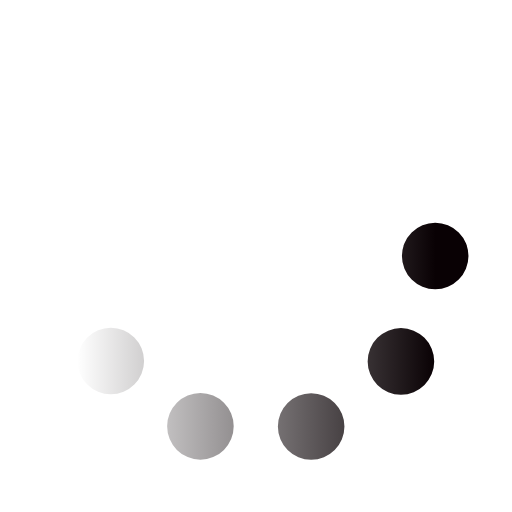
t = 0.00 s
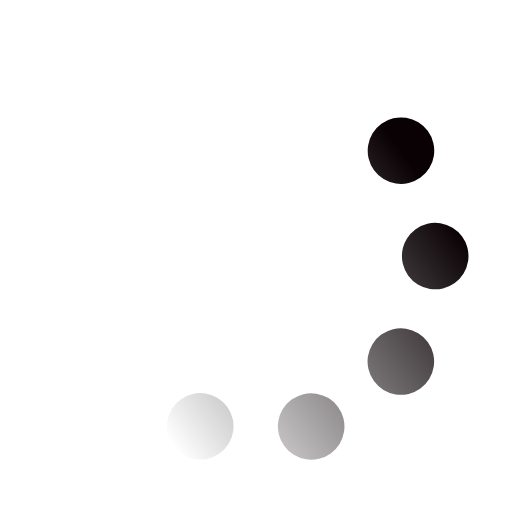
t = 0.73 s
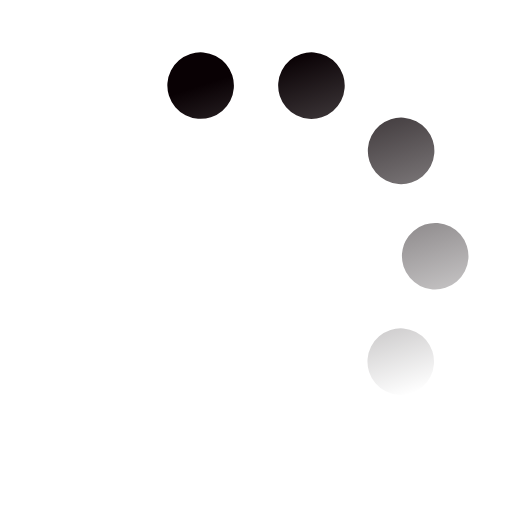
t = 1.47 s
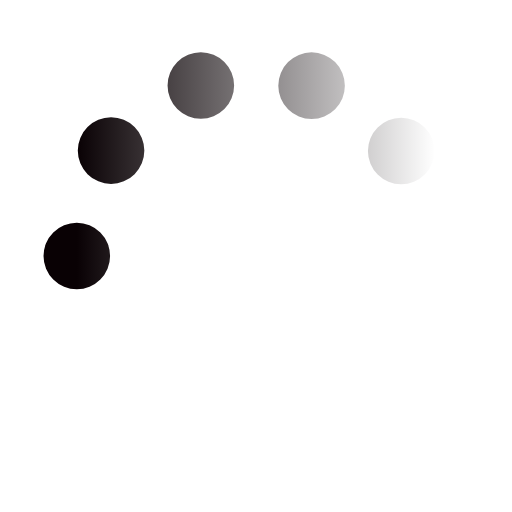
t = 2.20 s
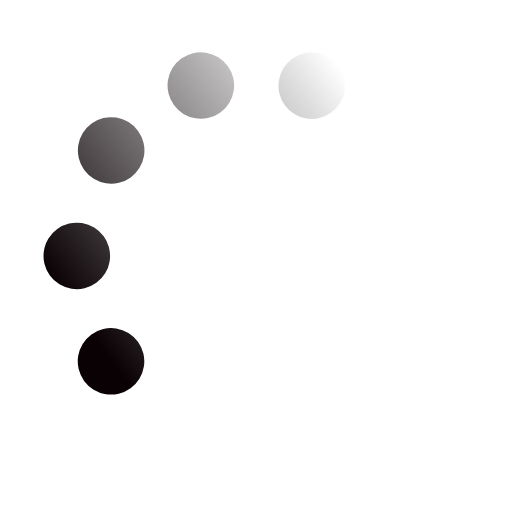
t = 2.93 s
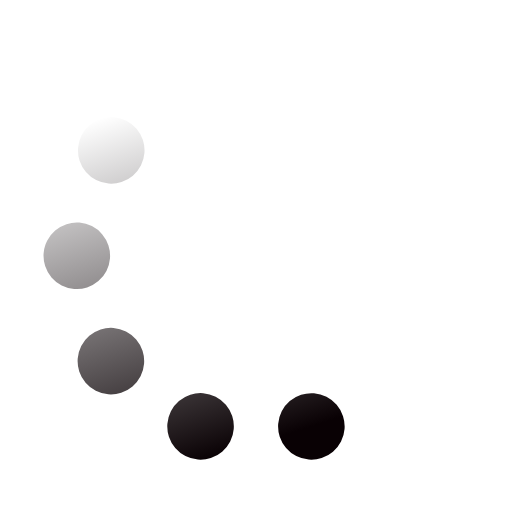
t = 3.67 s

The animated SVG that drew these frames (rendered in a browser with its animation timeline set to each time). Animation: 1 SMIL element (animateTransform=1); one cycle of 4.40 s, repeats indefinitely.

﻿<svg xmlns='http://www.w3.org/2000/svg' viewBox='0 0 200 200'><linearGradient id='a8'><stop offset='0' stop-color='#090104' stop-opacity='0'></stop><stop offset='1' stop-color='#090104'></stop></linearGradient><circle fill='none' stroke='url(#a8)' stroke-width='26' stroke-linecap='round' stroke-dasharray='0 44 0 44 0 44 0 44 0 360' cx='100' cy='100' r='70' transform-origin='center'><animateTransform type='rotate' attributeName='transform' calcMode='discrete' dur='4.4' values='360;324;288;252;216;180;144;108;72;36' repeatCount='indefinite'></animateTransform></circle></svg>